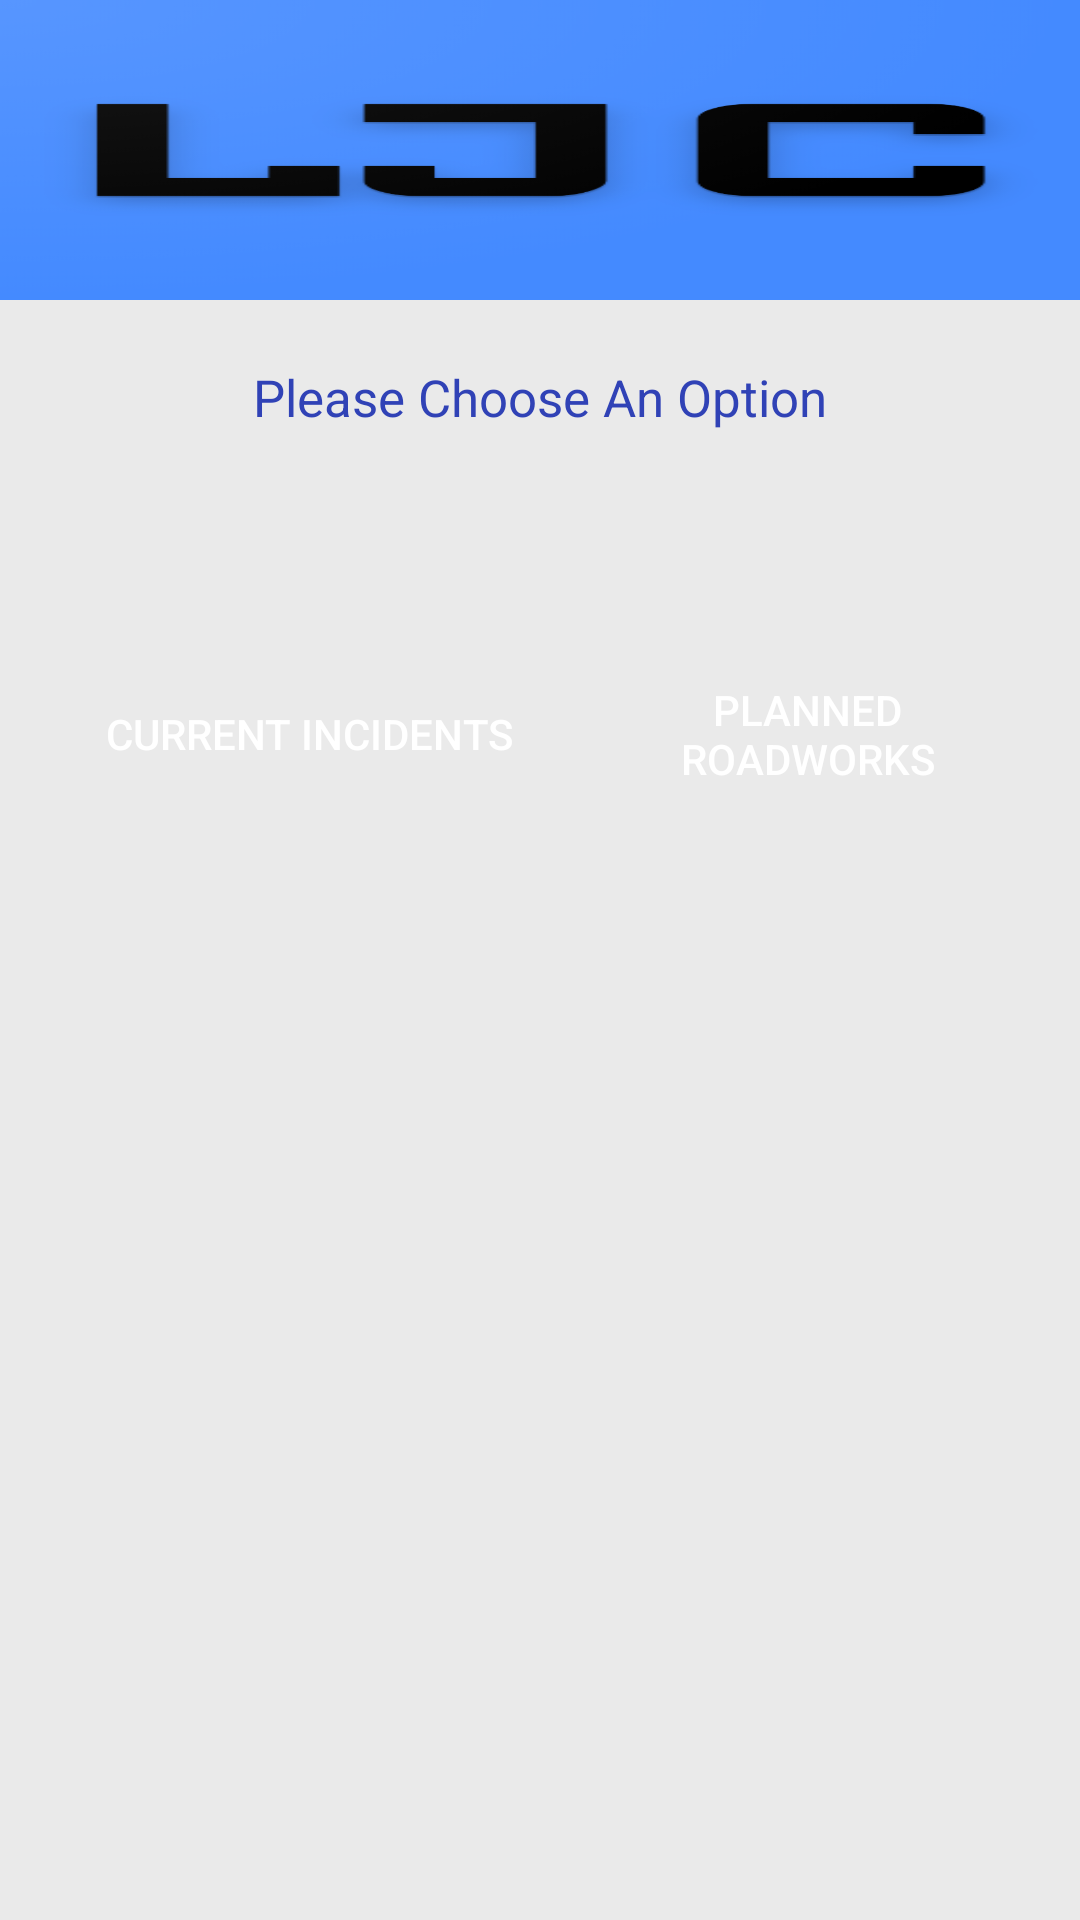

Here is an Android app screen rendered from its layout file. Give the layout XML and the strings, colors and styles it references.
<!-- AndroidManifest.xml: application theme AppTheme -->
<!-- res/layout/activity_main.xml -->
<?xml version="1.0" encoding="utf-8"?>
<RelativeLayout xmlns:android="http://schemas.android.com/apk/res/android"
    android:layout_width="fill_parent"
    android:layout_height="fill_parent"
    android:background="@color/colourBackground">
            <RelativeLayout xmlns:android="http://schemas.android.com/apk/res/android"
                android:orientation="vertical"
                android:layout_width="fill_parent"
                android:layout_height="fill_parent"
                android:layout_alignParentTop="true"
                android:layout_alignParentStart="true">

                <ImageView
                    android:layout_width="match_parent"
                    android:layout_height="100dp"
                    android:scaleType="fitXY"
                    android:src="@drawable/logo"
                    android:layout_alignParentEnd="true"
                    android:id="@+id/imageView">
                </ImageView>

                <TextView
                    android:layout_width="wrap_content"
                    android:layout_height="wrap_content"
                    android:layout_gravity="center"
                    android:text="Luke's Journey Checker"
                    android:textColor="#00ffffff"
                    android:textSize="35sp"
                    android:id="@+id/textView"
                    android:layout_alignParentTop="true"
                    android:layout_centerHorizontal="true"
                    android:layout_marginTop="29dp"
                   />

                <TextView
                    android:layout_width="wrap_content"
                    android:layout_height="wrap_content"
                    android:text="Please Choose An Option"
                    android:textColor="#3042b6"
                    android:textSize="17sp"
                    android:layout_marginTop="21dp"
                    android:layout_below="@+id/imageView"
                    android:layout_centerHorizontal="true" />

                <Button
                    android:id="@+id/cIButton"
                    android:layout_width="150dp"
                    android:layout_height="wrap_content"
                    android:layout_alignParentStart="true"
                    android:layout_below="@+id/textView"
                    android:layout_marginStart="28dp"
                    android:layout_marginTop="104dp"
                    android:elevation="0dp"
                    android:text="Current Incidents"
                    android:textColor="@android:color/white"
                    android:background="@drawable/button_border"/>

                <Button
                    android:id="@+id/pRButton"
                    android:layout_width="150dp"
                    android:layout_height="wrap_content"
                    android:background="@drawable/button_border"
                    android:text="Planned Roadworks"
                    android:textColor="@android:color/white"
                    android:layout_alignTop="@+id/cIButton"
                    android:layout_alignParentEnd="true"
                    android:layout_marginEnd="16dp" />

            </RelativeLayout>
</RelativeLayout>
<!-- resources referenced by this layout -->
<resources>
  <color name="colourBackground">#43bcbcbc</color>
  <!-- drawable logo: png bitmap (drawable, 69160 bytes) -->
  <style name="AppTheme" parent="Theme.AppCompat.Light.DarkActionBar">
          <item name="colorPrimary">@color/colorPrimary</item>
          <item name="colorPrimaryDark">@color/colorPrimaryDark</item>
          <item name="colorAccent">@color/colorAccent</item>
      </style>
  <color name="colorPrimary">#3F51B5</color>
  <color name="colorPrimaryDark">#303F9F</color>
  <color name="colorAccent">#FF4081</color>
</resources>
